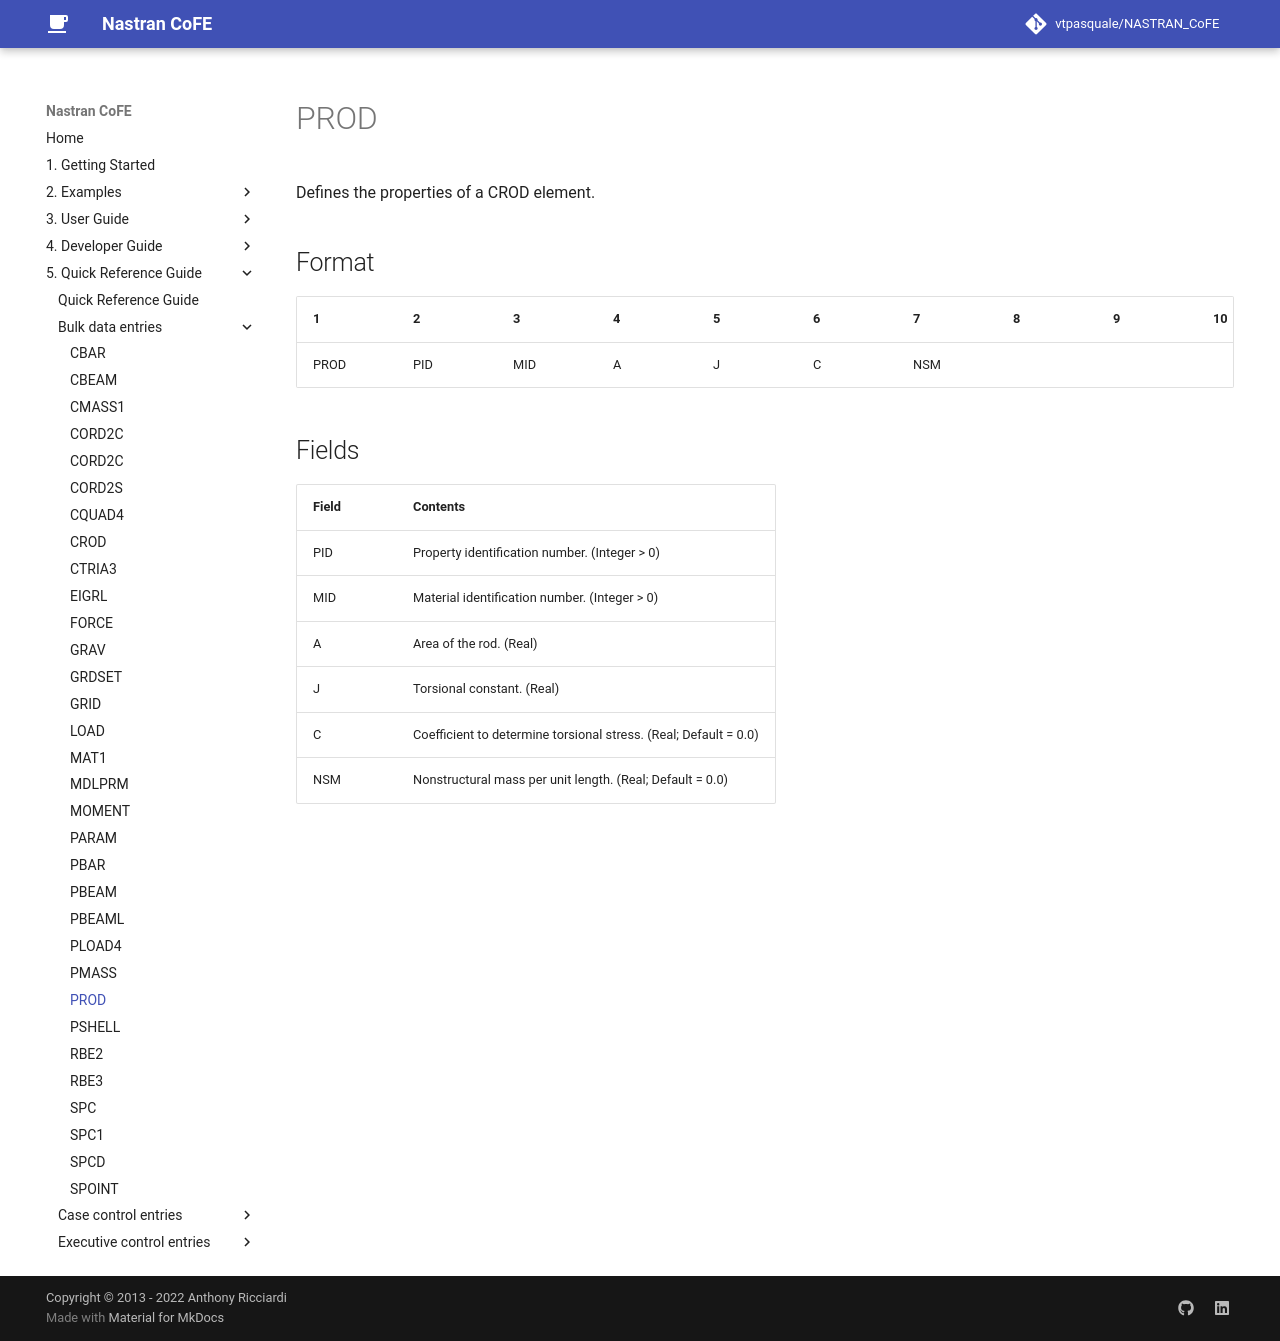

repository: vtpasquale/NASTRAN_CoFE · page: 5._Quick_Reference_Guide/bulk_data_entries/PROD/index.html · generator: mkdocs

---
hide:
  - toc
---
# PROD
Defines the properties of a CROD element.

## Format
| 1        | 2        | 3        | 4        | 5        | 6        | 7        | 8        | 9        | 10       | 
| -------- | -------- | -------- | -------- | -------- | -------- | -------- | -------- | -------- | -------- | 
| PROD     | PID      | MID      | A        | J        | C        | NSM      |          |          |          |

## Fields
| Field      | Contents |
| ---------- | -------- |
| PID    | Property identification number. (Integer > 0)
| MID    | Material identification number. (Integer > 0)
| A      | Area of the rod. (Real)
| J      | Torsional constant. (Real)
| C      | Coefficient to determine torsional stress. (Real; Default = 0.0)
| NSM    | Nonstructural mass per unit length. (Real; Default = 0.0)
